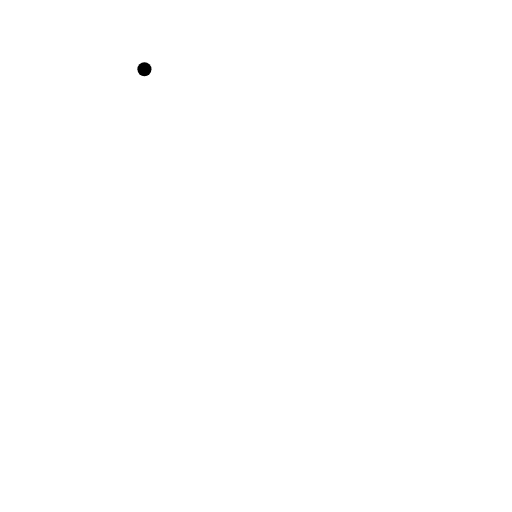
t = 0.00 s
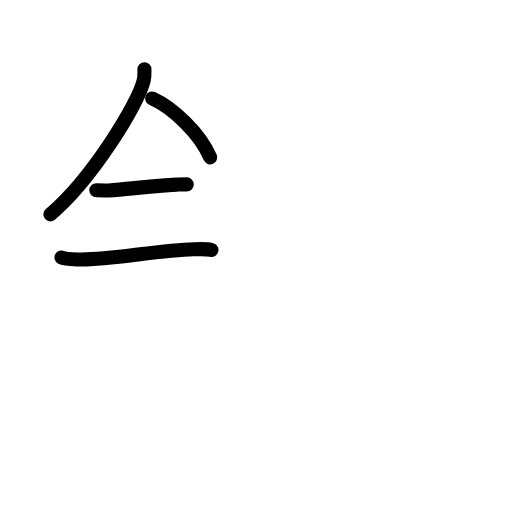
t = 3.42 s
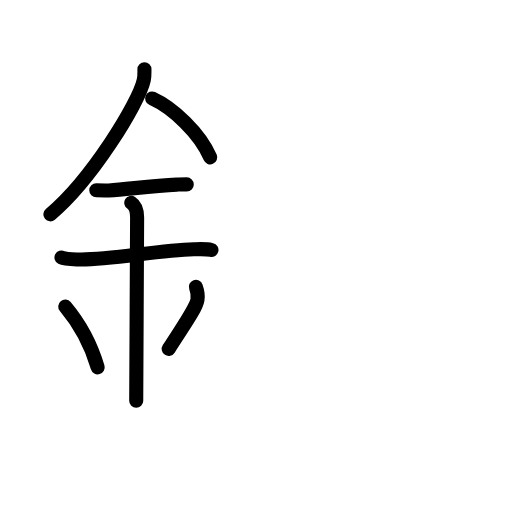
t = 6.88 s
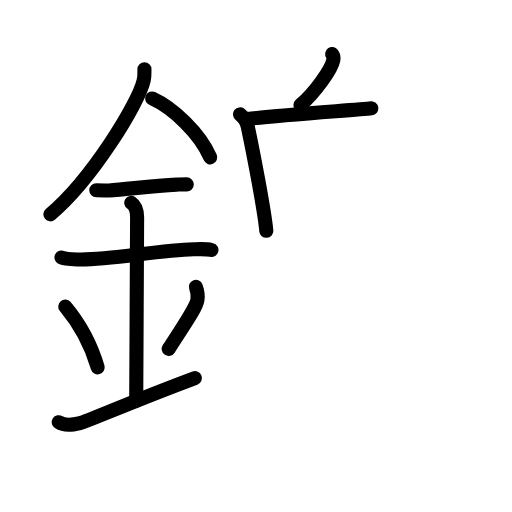
t = 10.25 s
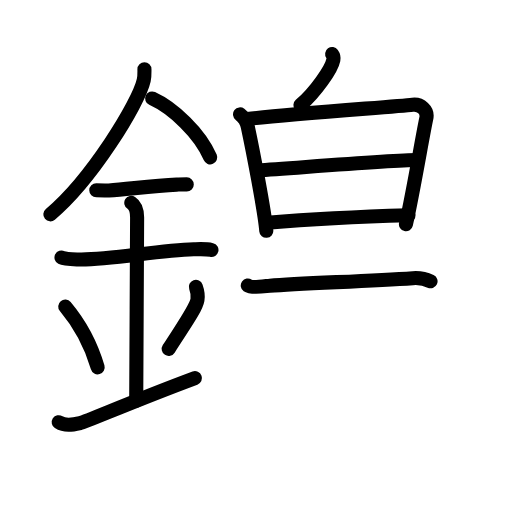
t = 13.58 s
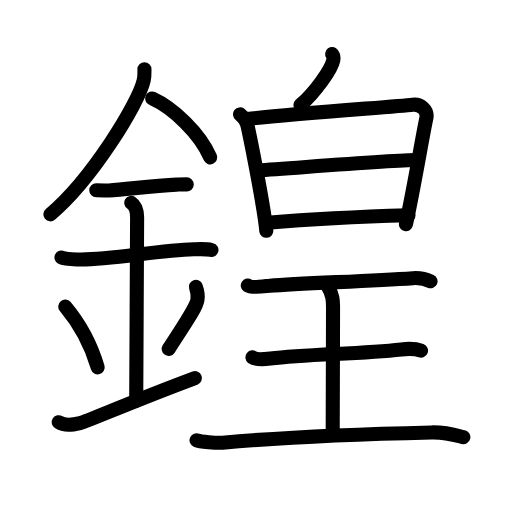
t = 17.00 s

The animated SVG that drew these frames (rendered in a browser with its animation timeline set to each time). Animation: 52 SMIL elements (animate=52); one cycle of 17.00 s.

<?xml version="1.0" encoding="UTF-8"?>
<!--
AniKanjiVG is licensed by CC-BY-SA Paul C. Sommerhoff (https://bitbucket.org/sommerhoff/anikanjivg).
AniKanjiVG uses KanjiVG which is licensed by CC-BY-SA Ulrich Apel (http://kanjivg.tagaini.net).
See also http://creativecommons.org/licenses/by-sa/3.0/
-->
<svg xmlns:kvg='http://kanjivg.tagaini.net' xmlns='http://www.w3.org/2000/svg' width='109' height='109' viewBox='0 0 109 109' style='fill:none;stroke:#000000;stroke-width:3;stroke-linecap:round;stroke-linejoin:round;' id="kvg:kanji_09360"><g id="kvg:09360" kvg:element="鍠"><g id="kvg:09360-g1" kvg:element="金" kvg:position="left" kvg:radical="general"><path id="kvg:09360-s1" kvg:type="㇒" d="M30.75,14.74c0,0.78,0.05,1.41-0.15,2.35C29.53,22,19.4,38.37,10.72,45.63"><animate attributeName="d" begin="0.0s" dur="0.5s" from="M30.75,14.74C30.75,14.74,30.75,14.74,30.75,14.74" to="M30.75,14.74c0,0.78,0.05,1.41-0.15,2.35" />
<animate attributeName="d" begin="0.5s" dur="0.5s" from="M30.75,14.74c0,0.78,0.05,1.41-0.15,2.35c0,0,0,0,0,0,0" to="M30.75,14.74c0,0.78,0.05,1.41-0.15,2.35C29.53,22,19.4,38.37,10.72,45.63" />
</path>
<path id="kvg:09360-s2" kvg:type="㇔/㇏" d="M32.39,20.96c4.47,2.03,10.18,7.42,12.36,12.54"><animate attributeName="d" begin="1.0s" dur="1.0s" from="M32.39,20.96C32.39,20.96,32.39,20.96,32.39,20.96" to="M32.39,20.96c4.47,2.03,10.18,7.42,12.36,12.54" />
<animate attributeName="d" begin="0s" dur="1.0s" from="M-100,-100" to="M-100,-100" />
</path>
<path id="kvg:09360-s3" kvg:type="㇐" d="M20.5,40.5c1.5,0,2.18,0.09,2.67,0.06c4.33-0.31,9.33-1.03,14.44-1.25c0.74-0.03,0.9-0.05,2.15-0.05"><animate attributeName="d" begin="2.0s" dur="0.3333333333333333s" from="M20.5,40.5C20.5,40.5,20.5,40.5,20.5,40.5" to="M20.5,40.5c1.5,0,2.18,0.09,2.67,0.06" />
<animate attributeName="d" begin="2.3333333333333335s" dur="0.3333333333333333s" from="M20.5,40.5c1.5,0,2.18,0.09,2.67,0.06c0,0,0,0,0,0,0" to="M20.5,40.5c1.5,0,2.18,0.09,2.67,0.06c4.33-0.31,9.33-1.03,14.44-1.25" />
<animate attributeName="d" begin="2.6666666666666665s" dur="0.3333333333333333s" from="M20.5,40.5c1.5,0,2.18,0.09,2.67,0.06c4.33-0.31,9.33-1.03,14.44-1.25c0,0,0,0,0,0,0" to="M20.5,40.5c1.5,0,2.18,0.09,2.67,0.06c4.33-0.31,9.33-1.03,14.44-1.25c0.74-0.03,0.9-0.05,2.15-0.05" />
<animate attributeName="d" begin="0s" dur="2.0s" from="M-100,-100" to="M-100,-100" />
</path>
<path id="kvg:09360-s4" kvg:type="㇐" d="M13.09,54.81c0.65,0.33,2.78,0.4,3.44,0.43c6.22,0.26,17.08-1.99,24.71-2.17c0.81-0.02,2.58-0.13,3.78,0.15"><animate attributeName="d" begin="3.0s" dur="0.3333333333333333s" from="M13.09,54.81C13.09,54.81,13.09,54.81,13.09,54.81" to="M13.09,54.81c0.65,0.33,2.78,0.4,3.44,0.43" />
<animate attributeName="d" begin="3.3333333333333335s" dur="0.3333333333333333s" from="M13.09,54.81c0.65,0.33,2.78,0.4,3.44,0.43c0,0,0,0,0,0,0" to="M13.09,54.81c0.65,0.33,2.78,0.4,3.44,0.43c6.22,0.26,17.08-1.99,24.71-2.17" />
<animate attributeName="d" begin="3.6666666666666665s" dur="0.3333333333333333s" from="M13.09,54.81c0.65,0.33,2.78,0.4,3.44,0.43c6.22,0.26,17.08-1.99,24.71-2.17c0,0,0,0,0,0,0" to="M13.09,54.81c0.65,0.33,2.78,0.4,3.44,0.43c6.22,0.26,17.08-1.99,24.71-2.17c0.81-0.02,2.58-0.13,3.78,0.15" />
<animate attributeName="d" begin="0s" dur="3.0s" from="M-100,-100" to="M-100,-100" />
</path>
<path id="kvg:09360-s5" kvg:type="㇑a" d="M27.95,43.19c1.24,0.78,1.24,2.52,1.24,3.14c0,4.35-0.19,34.42-0.19,38.98"><animate attributeName="d" begin="4.0s" dur="0.5s" from="M27.95,43.19C27.95,43.19,27.95,43.19,27.95,43.19" to="M27.95,43.19c1.24,0.78,1.24,2.52,1.24,3.14" />
<animate attributeName="d" begin="4.5s" dur="0.5s" from="M27.95,43.19c1.24,0.78,1.24,2.52,1.24,3.14c0,0,0,0,0,0,0" to="M27.95,43.19c1.24,0.78,1.24,2.52,1.24,3.14c0,4.35-0.19,34.42-0.19,38.98" />
<animate attributeName="d" begin="0s" dur="4.0s" from="M-100,-100" to="M-100,-100" />
</path>
<path id="kvg:09360-s6" kvg:type="㇔" d="M13.89,65.26c4.08,4.85,6.07,10.11,6.9,12.94"><animate attributeName="d" begin="5.0s" dur="1.0s" from="M13.89,65.26C13.89,65.26,13.89,65.26,13.89,65.26" to="M13.89,65.26c4.08,4.85,6.07,10.11,6.9,12.94" />
<animate attributeName="d" begin="0s" dur="5.0s" from="M-100,-100" to="M-100,-100" />
</path>
<path id="kvg:09360-s7" kvg:type="㇒" d="M41.7,61.05c0.3,0.84,0.46,2.06,0.34,2.76c-0.3,1.81-2.71,5.13-6.12,10.47"><animate attributeName="d" begin="6.0s" dur="0.5s" from="M41.7,61.05C41.7,61.05,41.7,61.05,41.7,61.05" to="M41.7,61.05c0.3,0.84,0.46,2.06,0.34,2.76" />
<animate attributeName="d" begin="6.5s" dur="0.5s" from="M41.7,61.05c0.3,0.84,0.46,2.06,0.34,2.76c0,0,0,0,0,0,0" to="M41.7,61.05c0.3,0.84,0.46,2.06,0.34,2.76c-0.3,1.81-2.71,5.13-6.12,10.47" />
<animate attributeName="d" begin="0s" dur="6.0s" from="M-100,-100" to="M-100,-100" />
</path>
<path id="kvg:09360-s8" kvg:type="㇀/㇐" d="M12.5,89.88c1.26,0.82,2.77,0.61,4.54,0.2c1.31-0.3,11.35-4.69,24.46-9.58"><animate attributeName="d" begin="7.0s" dur="0.5s" from="M12.5,89.88C12.5,89.88,12.5,89.88,12.5,89.88" to="M12.5,89.88c1.26,0.82,2.77,0.61,4.54,0.2" />
<animate attributeName="d" begin="7.5s" dur="0.5s" from="M12.5,89.88c1.26,0.82,2.77,0.61,4.54,0.2c0,0,0,0,0,0,0" to="M12.5,89.88c1.26,0.82,2.77,0.61,4.54,0.2c1.31-0.3,11.35-4.69,24.46-9.58" />
<animate attributeName="d" begin="0s" dur="7.0s" from="M-100,-100" to="M-100,-100" />
</path>
</g>
<g id="kvg:09360-g2" kvg:element="皇" kvg:position="right"><g id="kvg:09360-g3" kvg:element="白" kvg:position="top"><g id="kvg:09360-g4" kvg:position="top"><path id="kvg:09360-s9" kvg:type="㇒" d="M70.71,11.5c0.29,0.4,0.33,0.88,0.26,1.23c-0.4,2.04-3.86,6.92-7.01,9.66"><animate attributeName="d" begin="8.0s" dur="0.5s" from="M70.71,11.5C70.71,11.5,70.71,11.5,70.71,11.5" to="M70.71,11.5c0.29,0.4,0.33,0.88,0.26,1.23" />
<animate attributeName="d" begin="8.5s" dur="0.5s" from="M70.71,11.5c0.29,0.4,0.33,0.88,0.26,1.23c0,0,0,0,0,0,0" to="M70.71,11.5c0.29,0.4,0.33,0.88,0.26,1.23c-0.4,2.04-3.86,6.92-7.01,9.66" />
<animate attributeName="d" begin="0s" dur="8.0s" from="M-100,-100" to="M-100,-100" />
</path>
</g>
<g id="kvg:09360-g5" kvg:element="日" kvg:position="bottom"><path id="kvg:09360-s10" kvg:type="㇑" d="M51.1,24.35c0.82,0.63,1.47,1.79,1.65,2.61c0.98,4.58,3.6,18.06,3.94,22.18"><animate attributeName="d" begin="9.0s" dur="0.5s" from="M51.1,24.35C51.1,24.35,51.1,24.35,51.1,24.35" to="M51.1,24.35c0.82,0.63,1.47,1.79,1.65,2.61" />
<animate attributeName="d" begin="9.5s" dur="0.5s" from="M51.1,24.35c0.82,0.63,1.47,1.79,1.65,2.61c0,0,0,0,0,0,0" to="M51.1,24.35c0.82,0.63,1.47,1.79,1.65,2.61c0.98,4.58,3.6,18.06,3.94,22.18" />
<animate attributeName="d" begin="0s" dur="9.0s" from="M-100,-100" to="M-100,-100" />
</path>
<path id="kvg:09360-s11" kvg:type="㇕a" d="M52.67,25.33c9.57-1.13,31.65-2.63,35.17-3.04c1.7-0.2,3.29,1.17,2.92,2.89c-0.83,3.84-2.7,15.19-4.34,22.55"><animate attributeName="d" begin="10.0s" dur="0.3333333333333333s" from="M52.67,25.33C52.67,25.33,52.67,25.33,52.67,25.33" to="M52.67,25.33c9.57-1.13,31.65-2.63,35.17-3.04" />
<animate attributeName="d" begin="10.333333333333334s" dur="0.3333333333333333s" from="M52.67,25.33c9.57-1.13,31.65-2.63,35.17-3.04c0,0,0,0,0,0,0" to="M52.67,25.33c9.57-1.13,31.65-2.63,35.17-3.04c1.7-0.2,3.29,1.17,2.92,2.89" />
<animate attributeName="d" begin="10.666666666666666s" dur="0.3333333333333333s" from="M52.67,25.33c9.57-1.13,31.65-2.63,35.17-3.04c1.7-0.2,3.29,1.17,2.92,2.89c0,0,0,0,0,0,0" to="M52.67,25.33c9.57-1.13,31.65-2.63,35.17-3.04c1.7-0.2,3.29,1.17,2.92,2.89c-0.83,3.84-2.7,15.19-4.34,22.55" />
<animate attributeName="d" begin="0s" dur="10.0s" from="M-100,-100" to="M-100,-100" />
</path>
<path id="kvg:09360-s12" kvg:type="㇐a" d="M54.91,36.27c8.09-0.52,28.68-2.21,33.88-2.21"><animate attributeName="d" begin="11.0s" dur="1.0s" from="M54.91,36.27C54.91,36.27,54.91,36.27,54.91,36.27" to="M54.91,36.27c8.09-0.52,28.68-2.21,33.88-2.21" />
<animate attributeName="d" begin="0s" dur="11.0s" from="M-100,-100" to="M-100,-100" />
</path>
<path id="kvg:09360-s13" kvg:type="㇐a" d="M56.91,47.42c8.68-0.71,22.89-1.37,30.06-1.58"><animate attributeName="d" begin="12.0s" dur="1.0s" from="M56.91,47.42C56.91,47.42,56.91,47.42,56.91,47.42" to="M56.91,47.42c8.68-0.71,22.89-1.37,30.06-1.58" />
<animate attributeName="d" begin="0s" dur="12.0s" from="M-100,-100" to="M-100,-100" />
</path>
</g>
</g>
<g id="kvg:09360-g6" kvg:element="王" kvg:original="玉" kvg:partial="true" kvg:position="bottom"><path id="kvg:09360-s14" kvg:type="㇐" d="M52.75,60.79c0.89,0.63,3.78,0.11,4.7,0.04c6.66-0.5,20.35-0.96,30.45-1.61c1.37-0.09,2.62,0.12,3.76,0.66"><animate attributeName="d" begin="13.0s" dur="0.3333333333333333s" from="M52.75,60.79C52.75,60.79,52.75,60.79,52.75,60.79" to="M52.75,60.79c0.89,0.63,3.78,0.11,4.7,0.04" />
<animate attributeName="d" begin="13.333333333333334s" dur="0.3333333333333333s" from="M52.75,60.79c0.89,0.63,3.78,0.11,4.7,0.04c0,0,0,0,0,0,0" to="M52.75,60.79c0.89,0.63,3.78,0.11,4.7,0.04c6.66-0.5,20.35-0.96,30.45-1.61" />
<animate attributeName="d" begin="13.666666666666666s" dur="0.3333333333333333s" from="M52.75,60.79c0.89,0.63,3.78,0.11,4.7,0.04c6.66-0.5,20.35-0.96,30.45-1.61c0,0,0,0,0,0,0" to="M52.75,60.79c0.89,0.63,3.78,0.11,4.7,0.04c6.66-0.5,20.35-0.96,30.45-1.61c1.37-0.09,2.62,0.12,3.76,0.66" />
<animate attributeName="d" begin="0s" dur="13.0s" from="M-100,-100" to="M-100,-100" />
</path>
<path id="kvg:09360-s15" kvg:type="㇑a" d="M69.61,60.65c1.29,2.08,1.29,3.33,1.29,5c0,11.67-0.07,11.95-0.07,26.47"><animate attributeName="d" begin="14.0s" dur="0.5s" from="M69.61,60.65C69.61,60.65,69.61,60.65,69.61,60.65" to="M69.61,60.65c1.29,2.08,1.29,3.33,1.29,5" />
<animate attributeName="d" begin="14.5s" dur="0.5s" from="M69.61,60.65c1.29,2.08,1.29,3.33,1.29,5c0,0,0,0,0,0,0" to="M69.61,60.65c1.29,2.08,1.29,3.33,1.29,5c0,11.67-0.07,11.95-0.07,26.47" />
<animate attributeName="d" begin="0s" dur="14.0s" from="M-100,-100" to="M-100,-100" />
</path>
<path id="kvg:09360-s16" kvg:type="㇐" d="M53.75,76.08c0.72,0.57,3.08,0.34,3.82,0.25c7.65-0.99,18.87-0.94,27.85-1.95c0.9-0.1,2.87-0.23,4.21,0.26"><animate attributeName="d" begin="15.0s" dur="0.3333333333333333s" from="M53.75,76.08C53.75,76.08,53.75,76.08,53.75,76.08" to="M53.75,76.08c0.72,0.57,3.08,0.34,3.82,0.25" />
<animate attributeName="d" begin="15.333333333333334s" dur="0.3333333333333333s" from="M53.75,76.08c0.72,0.57,3.08,0.34,3.82,0.25c0,0,0,0,0,0,0" to="M53.75,76.08c0.72,0.57,3.08,0.34,3.82,0.25c7.65-0.99,18.87-0.94,27.85-1.95" />
<animate attributeName="d" begin="15.666666666666666s" dur="0.3333333333333333s" from="M53.75,76.08c0.72,0.57,3.08,0.34,3.82,0.25c7.65-0.99,18.87-0.94,27.85-1.95c0,0,0,0,0,0,0" to="M53.75,76.08c0.72,0.57,3.08,0.34,3.82,0.25c7.65-0.99,18.87-0.94,27.85-1.95c0.9-0.1,2.87-0.23,4.21,0.26" />
<animate attributeName="d" begin="0s" dur="15.0s" from="M-100,-100" to="M-100,-100" />
</path>
<path id="kvg:09360-s17" kvg:type="㇐" d="M41.84,93.73c0.7,0.31,4.35,0.62,5.54,0.52c14.23-1.28,36.11-2,44.5-2.19c2.99-0.07,4.61,0.44,6.76,1"><animate attributeName="d" begin="16.0s" dur="0.3333333333333333s" from="M41.84,93.73C41.84,93.73,41.84,93.73,41.84,93.73" to="M41.84,93.73c0.7,0.31,4.35,0.62,5.54,0.52" />
<animate attributeName="d" begin="16.333333333333332s" dur="0.3333333333333333s" from="M41.84,93.73c0.7,0.31,4.35,0.62,5.54,0.52c0,0,0,0,0,0,0" to="M41.84,93.73c0.7,0.31,4.35,0.62,5.54,0.52c14.23-1.28,36.11-2,44.5-2.19" />
<animate attributeName="d" begin="16.666666666666668s" dur="0.3333333333333333s" from="M41.84,93.73c0.7,0.31,4.35,0.62,5.54,0.52c14.23-1.28,36.11-2,44.5-2.19c0,0,0,0,0,0,0" to="M41.84,93.73c0.7,0.31,4.35,0.62,5.54,0.52c14.23-1.28,36.11-2,44.5-2.19c2.99-0.07,4.61,0.44,6.76,1" />
<animate attributeName="d" begin="0s" dur="16.0s" from="M-100,-100" to="M-100,-100" />
</path>
</g>
</g>
</g>
</svg>
